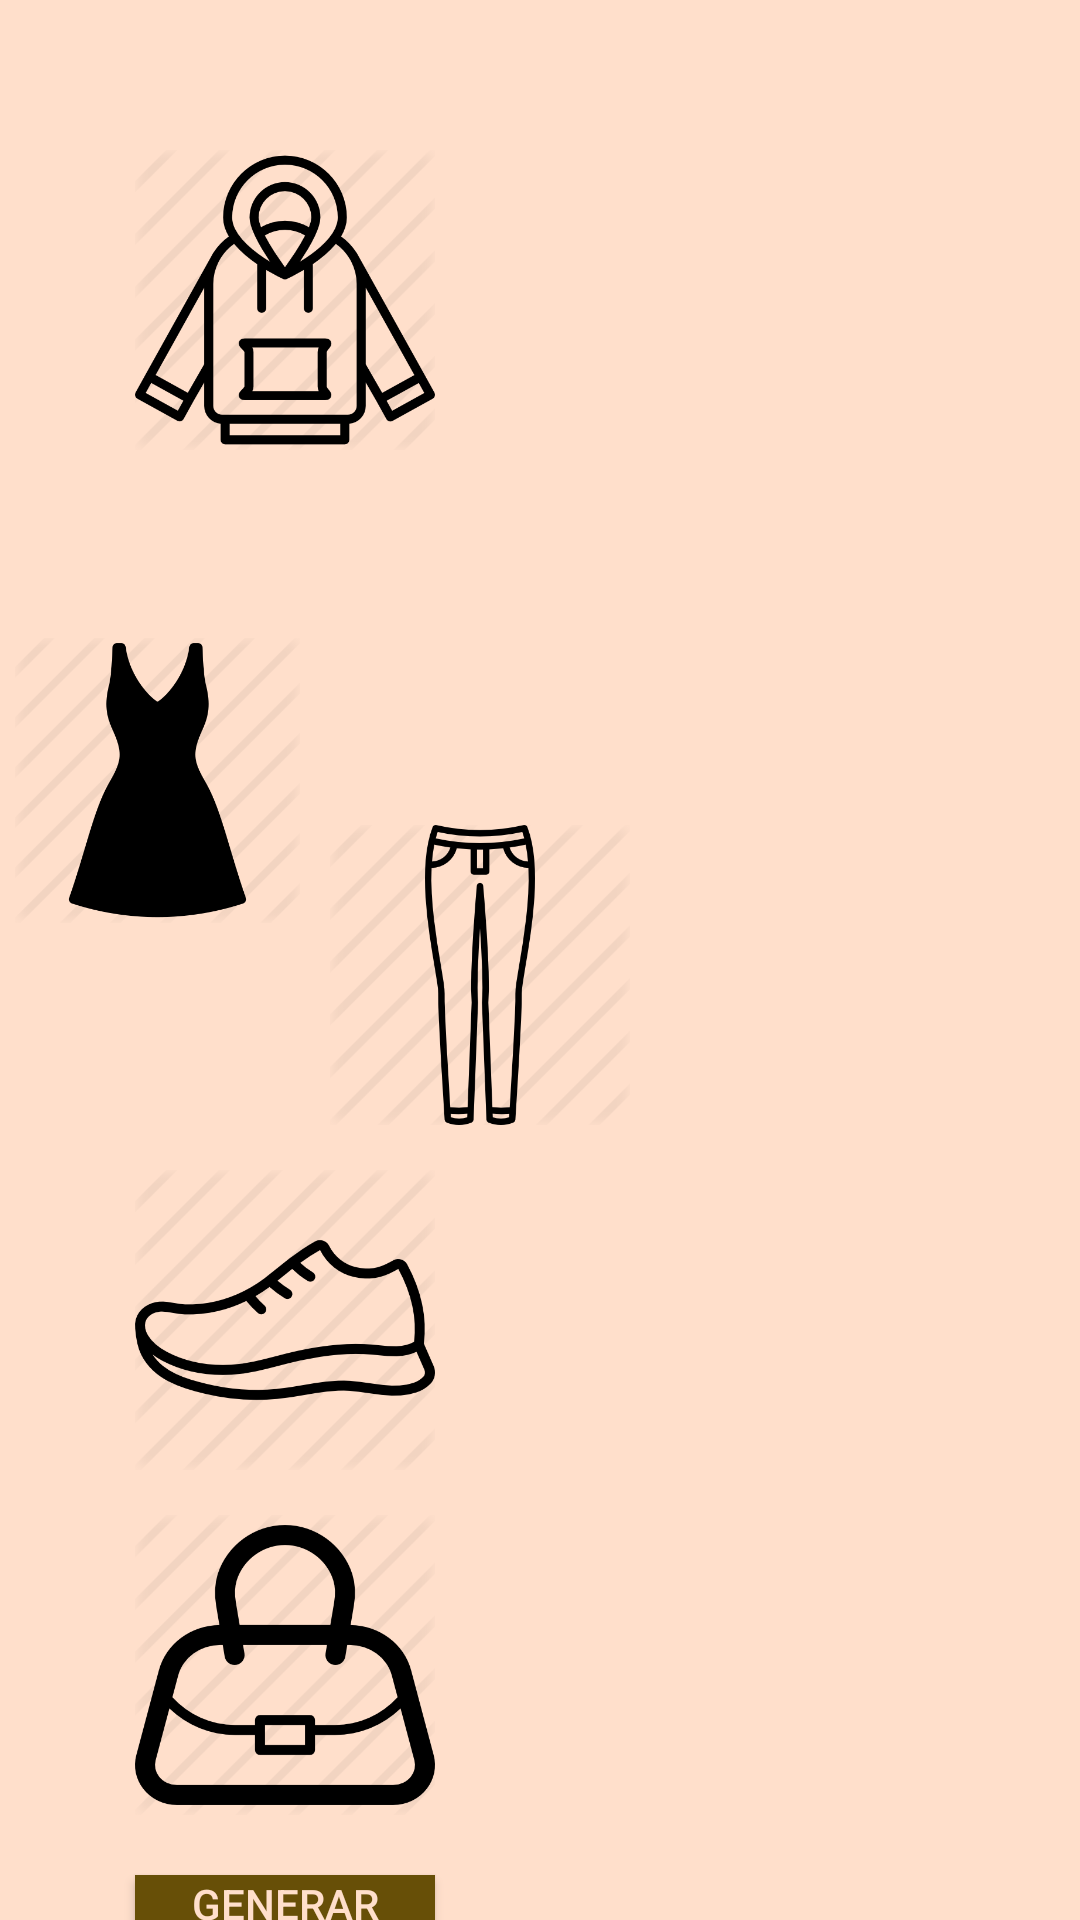

Layout XML and referenced resources for this Android screen:
<!-- AndroidManifest.xml: application theme AppTheme -->
<!-- res/layout/elegir_seleccionar.xml -->
<?xml version="1.0" encoding="utf-8"?>
<RelativeLayout
    xmlns:android="http://schemas.android.com/apk/res/android" android:layout_width="match_parent"
    android:background="#FFDFCB"
    android:layout_height="match_parent">
    <ListView
        android:layout_marginLeft="240dp"
        android:id="@+id/listaSeleccion"
        android:background="#FFDFCB"
        android:layout_marginTop="30dp"
        android:layout_width="200dp"
        android:layout_height="match_parent"/>
 <ImageButton
     android:layout_marginTop="50dp"
     android:layout_marginLeft="45dp"
     android:id="@+id/btnAbrigo"
     android:layout_width="100dp"
     android:layout_height="100dp"
     android:background="#FFDFCB"
     android:src="@drawable/sudadera"
     android:scaleType="fitCenter"/>
    <ImageButton
        android:background="#FFDFCB"
        android:layout_marginTop="20dp"
        android:layout_marginLeft="5dp"
        android:layout_below="@+id/btnAbrigo"
        android:id="@+id/btnConjunto"
        android:layout_width="95dp"
        android:layout_height="180dp"
        android:src="@drawable/vestido"
        android:scaleType="fitCenter"/>
    <ImageButton
        android:layout_marginTop="10dp"
        android:layout_marginLeft="110dp"
        android:layout_below="@+id/btnAbrigo"
        android:id="@+id/btnParteArriba"
        android:layout_width="100dp"
        android:layout_height="100dp"
        android:src="@drawable/camiseta"
        android:scaleType="fitCenter"
        android:background="#FFDFCB"/>

    <ImageButton
        android:id="@+id/btnParteAbajo"
        android:layout_width="100dp"
        android:layout_height="100dp"
        android:layout_below="@+id/btnParteArriba"
        android:layout_marginLeft="110dp"
        android:layout_marginTop="15dp"
        android:scaleType="fitCenter"
        android:src="@drawable/pantalon"
        android:background="#FFDFCB"/>
    <ImageButton
        android:layout_marginTop="15dp"
        android:layout_marginLeft="45dp"
        android:layout_below="@+id/btnParteAbajo"
        android:id="@+id/btnCalzado"
        android:layout_width="100dp"
        android:layout_height="100dp"
        android:scaleType="fitCenter"
        android:src="@drawable/zapato"
        android:background="#FFDFCB"/>
    <ImageButton
        android:layout_below="@+id/btnCalzado"
        android:layout_marginTop="15dp"
        android:layout_marginLeft="45dp"
        android:id="@+id/btnComplementos"
        android:layout_width="100dp"
        android:layout_height="100dp"
        android:scaleType="fitCenter"
        android:background="#FFDFCB"
        android:src="@drawable/bolso"/>
    <Button
        android:layout_below="@+id/btnComplementos"
        android:layout_marginTop="20dp"
        android:background="#674F07"
        android:text="GENERAR OUTFIT"
        android:textColor="#FFDFCB"
        android:layout_marginLeft="45dp"
        android:id="@+id/btnGenerarOutfit"
        android:layout_width="100dp"
        android:layout_height="wrap_content"/>


</RelativeLayout>
<!-- resources referenced by this layout -->
<resources>
  <!-- drawable bolso: png bitmap (drawable, 25819 bytes) -->
  <!-- drawable pantalon: jpg bitmap (drawable, 25296 bytes) -->
  <!-- drawable sudadera: png bitmap (drawable, 33904 bytes) -->
  <!-- drawable vestido: png bitmap (drawable, 19854 bytes) -->
  <!-- drawable zapato: png bitmap (drawable, 24882 bytes) -->
  <style name="AppTheme" parent="Theme.AppCompat.Light.DarkActionBar">
          
          <item name="colorPrimary">#674F07</item>
          <item name="colorPrimaryDark">@color/colorPrimaryDark</item>
          <item name="colorAccent">@color/colorAccent</item>
      </style>
  <color name="colorPrimaryDark">##505050</color>
  <color name="colorAccent">#674F07</color>
</resources>
